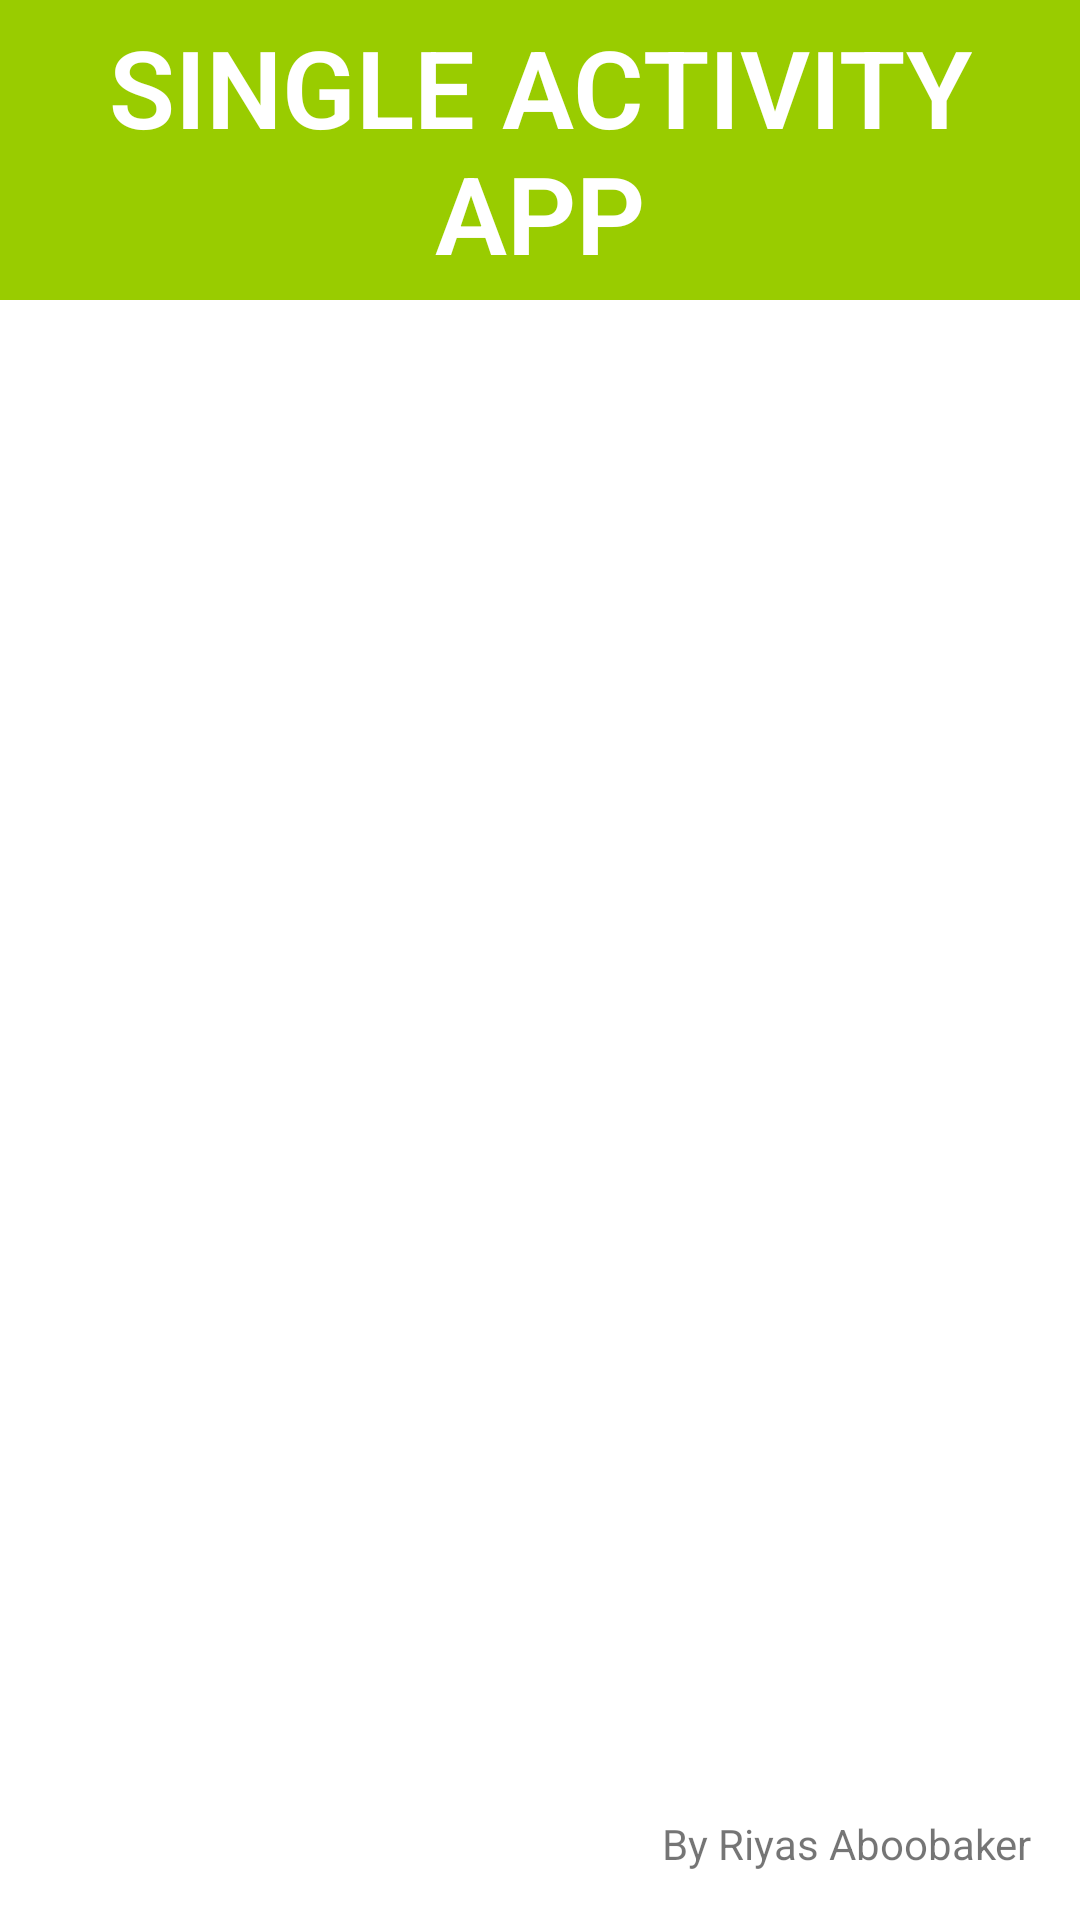

Produce the Android XML layout that renders to this screen, including the resource entries it uses.
<!-- AndroidManifest.xml: application theme Theme.AndroidFundamentalsCourse -->
<!-- res/layout/activity_single_app.xml -->
<?xml version="1.0" encoding="utf-8"?>
<androidx.constraintlayout.widget.ConstraintLayout xmlns:android="http://schemas.android.com/apk/res/android"
    xmlns:app="http://schemas.android.com/apk/res-auto"
    xmlns:tools="http://schemas.android.com/tools"
    android:layout_width="match_parent"
    android:layout_height="match_parent"
    tools:context=".SingleActivityApp">

    <ImageView
        android:id="@+id/imageView"
        android:layout_width="wrap_content"
        android:layout_height="wrap_content"
        android:scaleType="centerCrop"
        app:srcCompat="@drawable/androidparty"
        tools:layout_editor_absoluteX="0dp"
        android:contentDescription="@string/todo" />

    <View
        android:id="@+id/View01"
        android:layout_width="match_parent"
        android:layout_height="100dp"
        android:background="@android:color/holo_green_light"
        app:layout_constraintTop_toTopOf="parent" />

    <TextView
        android:id="@+id/TextView01"
        android:layout_width="0dp"
        android:layout_height="0dp"
        android:fontFamily="sans-serif-light"
        android:gravity="center"
        android:text="@string/single_activity_app"
        android:textColor="@color/white"
        android:textSize="36sp"
        android:textStyle="bold"
        app:layout_constraintBottom_toBottomOf="@id/View01"
        app:layout_constraintLeft_toLeftOf="@id/View01"
        app:layout_constraintRight_toRightOf="@id/View01"
        app:layout_constraintTop_toTopOf="@id/View01" />

    <TextView
        android:id="@+id/TextView02"
        android:layout_width="wrap_content"
        android:layout_height="0dp"
        android:layout_marginEnd="16dp"
        android:layout_marginBottom="16dp"
        android:text="@string/by_riyas_aboobaker"
        app:layout_constraintBottom_toBottomOf="parent"
        app:layout_constraintRight_toRightOf="parent" />

</androidx.constraintlayout.widget.ConstraintLayout>
<!-- resources referenced by this layout -->
<resources>
  <color name="white">#FFFFFFFF</color>
  <string name="by_riyas_aboobaker">By Riyas Aboobaker</string>
  <string name="single_activity_app">SINGLE ACTIVITY APP</string>
  <string name="todo">TODO</string>
  <style name="Theme.AndroidFundamentalsCourse" parent="Theme.MaterialComponents.Light.DarkActionBar">
          
          
          
          
          
          
          
          
  
          
          <item name="colorPrimary">@color/green</item>
          <item name="colorPrimaryVariant">@color/green_dark</item>
          <item name="colorOnPrimary">@color/white</item>
          
          <item name="colorSecondary">@color/blue</item>
          <item name="colorSecondaryVariant">@color/blue_dark</item>
          <item name="colorOnSecondary">@color/black</item>
  
          
          <item name="android:statusBarColor" tools:targetApi="l">?attr/colorPrimaryVariant</item>
          
  
          
          <item name="textInputStyle">@style/Widget.MaterialComponents.TextInputLayout.OutlinedBox
          </item>
          <item name="radioButtonStyle">@style/Widget.TipTime.CompoundButton.RadioButton</item>
          <item name="switchStyle">@style/Widget.TipTime.CompoundButton.Switch</item>
  
      </style>
  <color name="green">#1B5E20</color>
  <color name="green_dark">#003300</color>
  <color name="blue">#0288D1</color>
  <color name="blue_dark">#005B9F</color>
  <color name="black">#FF000000</color>
  <style name="Widget.TipTime.CompoundButton.RadioButton" parent="Widget.MaterialComponents.CompoundButton.RadioButton">
          <item name="android:paddingStart">8dp</item>
          <item name="android:textAppearance">?attr/textAppearanceBody1</item>
      </style>
  <style name="Widget.TipTime.CompoundButton.Switch" parent="Widget.MaterialComponents.CompoundButton.Switch">
          <item name="android:minHeight">@dimen/min_text_height</item>
          <item name="android:gravity">center_vertical</item>
          <item name="android:textAppearance">?attr/textAppearanceBody1</item>
      </style>
</resources>
